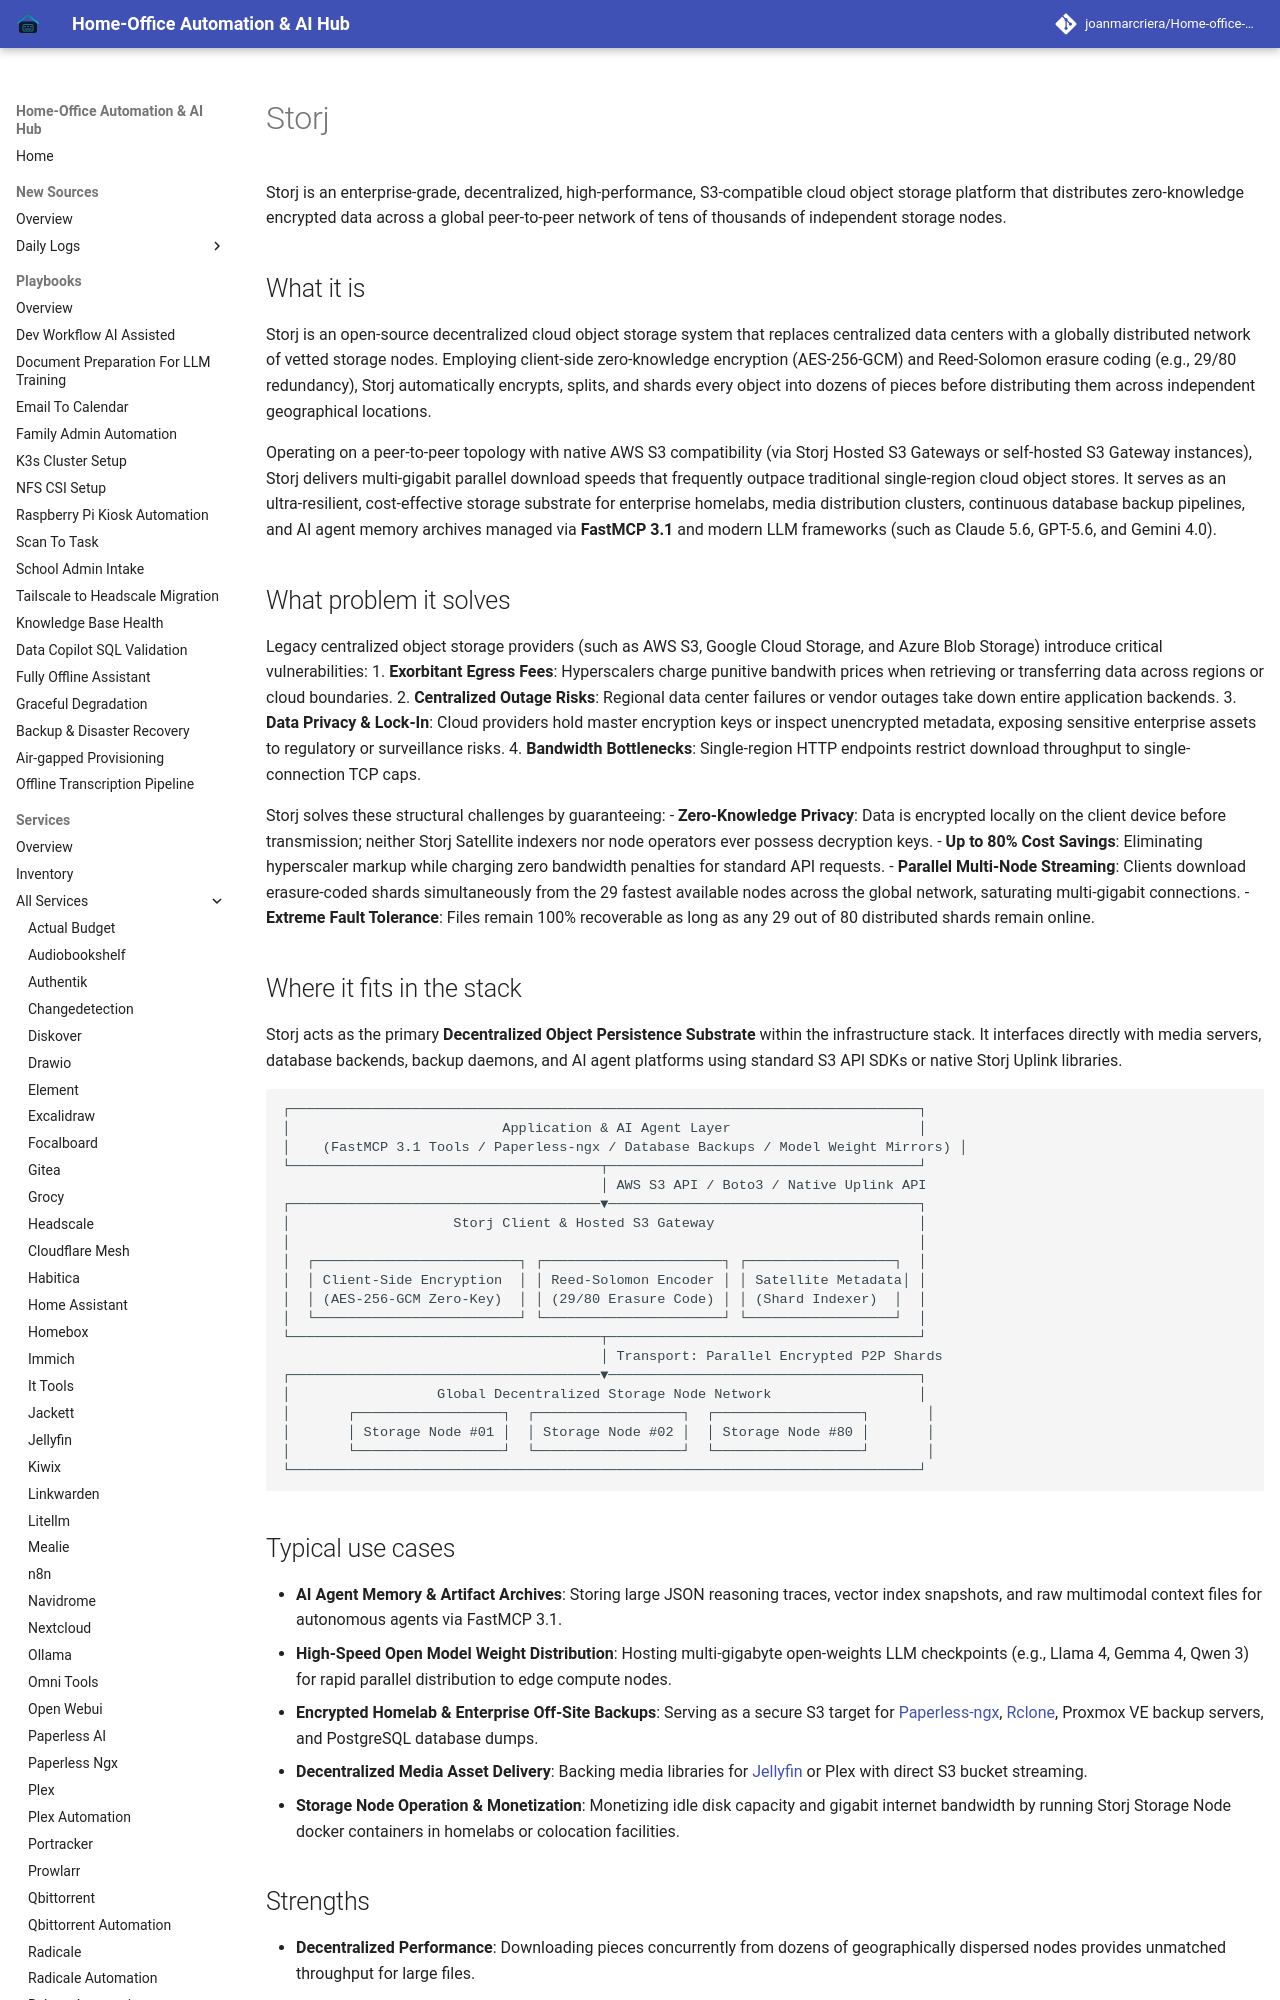

repository: joanmarcriera/Home-office-automations · page: services/storj/index.html · generator: mkdocs

# Storj

Storj is an enterprise-grade, decentralized, high-performance, S3-compatible cloud object storage platform that distributes zero-knowledge encrypted data across a global peer-to-peer network of tens of thousands of independent storage nodes.

## What it is
Storj is an open-source decentralized cloud object storage system that replaces centralized data centers with a globally distributed network of vetted storage nodes. Employing client-side zero-knowledge encryption (AES-256-GCM) and Reed-Solomon erasure coding (e.g., 29/80 redundancy), Storj automatically encrypts, splits, and shards every object into dozens of pieces before distributing them across independent geographical locations.

Operating on a peer-to-peer topology with native AWS S3 compatibility (via Storj Hosted S3 Gateways or self-hosted S3 Gateway instances), Storj delivers multi-gigabit parallel download speeds that frequently outpace traditional single-region cloud object stores. It serves as an ultra-resilient, cost-effective storage substrate for enterprise homelabs, media distribution clusters, continuous database backup pipelines, and AI agent memory archives managed via **FastMCP 3.1** and modern LLM frameworks (such as Claude 5.6, GPT-5.6, and Gemini 4.0).

## What problem it solves
Legacy centralized object storage providers (such as AWS S3, Google Cloud Storage, and Azure Blob Storage) introduce critical vulnerabilities:
1. **Exorbitant Egress Fees**: Hyperscalers charge punitive bandwith prices when retrieving or transferring data across regions or cloud boundaries.
2. **Centralized Outage Risks**: Regional data center failures or vendor outages take down entire application backends.
3. **Data Privacy & Lock-In**: Cloud providers hold master encryption keys or inspect unencrypted metadata, exposing sensitive enterprise assets to regulatory or surveillance risks.
4. **Bandwidth Bottlenecks**: Single-region HTTP endpoints restrict download throughput to single-connection TCP caps.

Storj solves these structural challenges by guaranteeing:
- **Zero-Knowledge Privacy**: Data is encrypted locally on the client device before transmission; neither Storj Satellite indexers nor node operators ever possess decryption keys.
- **Up to 80% Cost Savings**: Eliminating hyperscaler markup while charging zero bandwidth penalties for standard API requests.
- **Parallel Multi-Node Streaming**: Clients download erasure-coded shards simultaneously from the 29 fastest available nodes across the global network, saturating multi-gigabit connections.
- **Extreme Fault Tolerance**: Files remain 100% recoverable as long as any 29 out of 80 distributed shards remain online.
